The GitHub repository bondi7/sargassum-image-detection contains a labelled image folder "dataset" with 8 categories: coast, coast_sky, coastline, dead_sargassum, death_sargassum, sargassum, sky, water. Examples follow, each with its label.

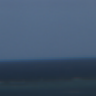
Label: sky

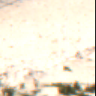
Label: coast

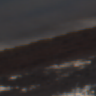
Label: death_sargassum

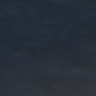
Label: water

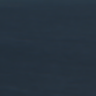
Label: water

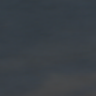
Label: sargassum
